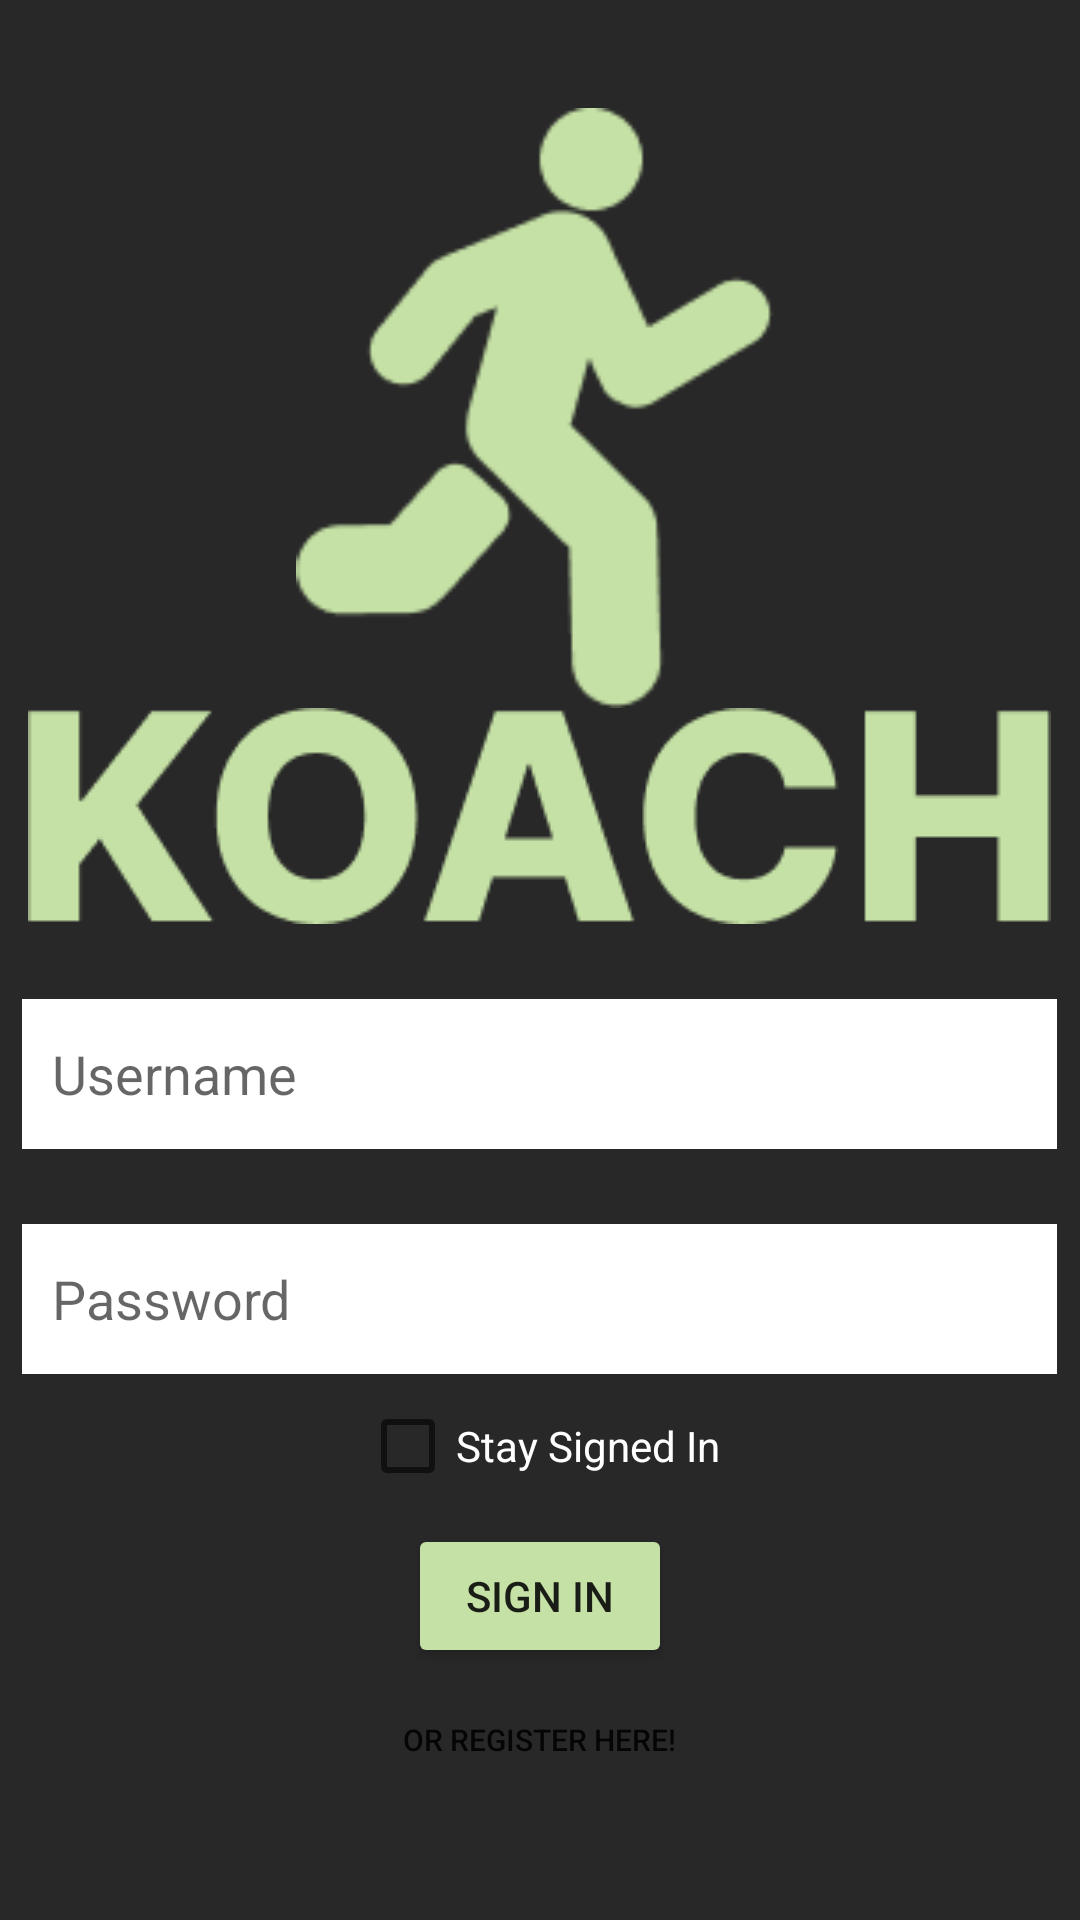

Here is an Android app screen rendered from its layout file. Give the layout XML and the strings, colors and styles it references.
<!-- AndroidManifest.xml: application theme Theme.ROPKOO -->
<!-- res/layout/fragment_main.xml -->
<?xml version="1.0" encoding="utf-8"?>
<RelativeLayout xmlns:android="http://schemas.android.com/apk/res/android"
    xmlns:app="http://schemas.android.com/apk/res-auto"
    xmlns:tools="http://schemas.android.com/tools"
    android:layout_width="match_parent"
    android:layout_height="match_parent"
    android:background="@color/background"
    android:gravity="center"
    android:orientation="vertical"
    tools:context=".mainFragment">

    <ImageView
        android:layout_width="180dp"
        android:layout_height="200dp"
        android:id="@+id/iv_greenLogo"
        app:srcCompat="@drawable/logogreen"
        android:layout_centerHorizontal="true" />

    <ImageView
        android:layout_width="wrap_content"
        android:layout_height="wrap_content"
        android:id="@+id/iv_koachText"
        app:srcCompat="@drawable/koachlogogreen"
        android:layout_centerHorizontal="true"
        android:layout_below="@+id/iv_greenLogo"/>

    <EditText
        android:layout_height="50dp"
        android:layout_width="345dp"
        android:background="@color/white"
        android:id="@+id/et_mainUName"
        android:hint="@string/username"
        android:gravity="center_vertical"
        android:layout_gravity="center_horizontal"
        android:layout_centerHorizontal="true"
        android:paddingLeft="10dp"
        android:layout_below="@+id/iv_koachText"
        android:layout_marginTop="25dp" />

    <EditText
        android:layout_height="50dp"
        android:layout_width="345dp"
        android:inputType="textPassword"
        android:id="@+id/et_mainPass"
        android:background="@color/white"
        android:gravity="center_vertical"
        android:layout_below="@+id/et_mainUName"
        android:layout_centerHorizontal="true"
        android:paddingLeft="10dp"
        android:hint="@string/password"
        android:layout_marginTop="25dp" />

    <CheckBox
        android:layout_width="wrap_content"
        android:layout_height="wrap_content"
        android:id="@+id/cb_staySignedIn"
        android:layout_below="@+id/et_mainPass"
        android:text="@string/staySignedIn"
        android:textColor="@color/white"
        android:layout_centerHorizontal="true"
        />

    <Button
        android:layout_width="wrap_content"
        android:layout_height="wrap_content"
        android:layout_marginTop="50dp"
        android:id="@+id/btn_signIn"
        android:backgroundTint="@color/koachGreen"
        android:layout_below="@+id/et_mainPass"
        android:layout_centerHorizontal="true"
        android:text="@string/signIn" />

    <Button
        android:layout_width="wrap_content"
        android:layout_height="wrap_content"
        android:id="@+id/btn_register"
        android:backgroundTint="@color/koachGreen"
        android:layout_centerHorizontal="true"
        android:layout_below="@+id/btn_signIn"
        android:background="@color/transparent"
        android:text="@string/register"
        android:textSize="10sp" />


</RelativeLayout>
<!-- resources referenced by this layout -->
<resources>
  <color name="background">#282828</color>
  <color name="koachGreen">#C5E1A5</color>
  <color name="transparent">#00FFFFFF</color>
  <color name="white">#FFFFFFFF</color>
  <!-- drawable koachlogogreen: png bitmap (drawable, 4980 bytes) -->
  <!-- drawable logogreen: png bitmap (drawable, 3675 bytes) -->
  <string name="password">Password</string>
  <string name="register">Or Register Here!</string>
  <string name="signIn">SIGN IN</string>
  <string name="staySignedIn">Stay Signed In</string>
  <string name="username">Username</string>
  <style name="Theme.ROPKOO" parent="Theme.MaterialComponents.DayNight.NoActionBar">
          
          <item name="colorPrimary">@color/purple_500</item>
          <item name="colorPrimaryVariant">@color/purple_700</item>
          <item name="colorOnPrimary">@color/white</item>
          
          <item name="colorSecondary">@color/teal_200</item>
          <item name="colorSecondaryVariant">@color/teal_700</item>
          <item name="colorOnSecondary">@color/black</item>
          
          <item name="android:statusBarColor">?attr/colorPrimaryVariant</item>
          
      </style>
  <color name="purple_500">#282828</color>
  <color name="purple_700">#282828</color>
  <color name="teal_200">#FF03DAC5</color>
  <color name="teal_700">#FF018786</color>
  <color name="black">#FF000000</color>
</resources>
